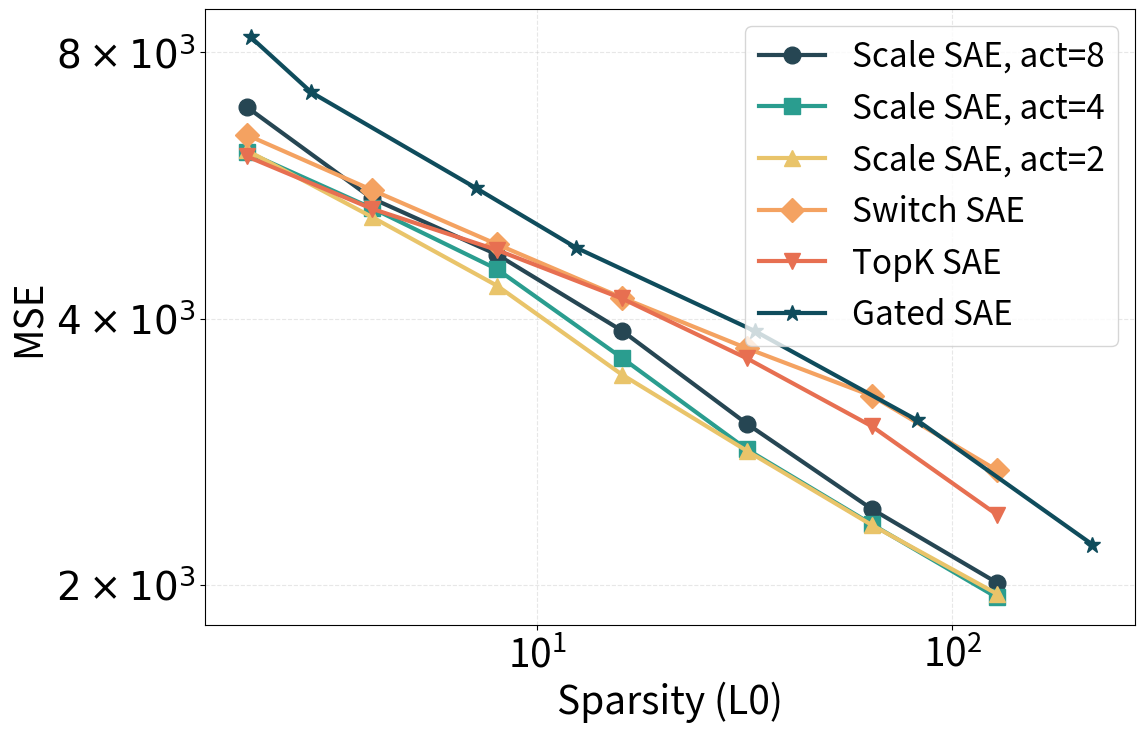

This figure's Python source:
import matplotlib.pyplot as plt
import matplotlib.ticker as mticker

markers = ['o', 's', '^', 'D', 'v', '*']
colors = ['#264653', '#2a9d8f', '#e9c46a', '#f4a261', '#e76f51', '#0f4c5c']

plt.rcParams.update({
    'font.size': 28,
    'axes.labelsize': 28,
    'xtick.labelsize': 28,
    'ytick.labelsize': 28,
    'legend.fontsize': 24,
})

k_values = [2, 4, 8, 16, 32, 64, 128]

data = {
    'Scale SAE, act=8': [6936.268555, 5469.526855, 4724.931885, 3875.2854, 3040.996704, 2435.019409, 2010.432129],
    'Scale SAE, act=4': [6171.60791, 5332.038086, 4548.967529, 3610.129028, 2844.769165, 2340.628296, 1934.670837],
    'Scale SAE, act=2': [6196.699707, 5210.7388, 4357.586426, 3456.486938, 2833.997192, 2335.6220703125, 1952.842957],
    'Switch SAE': [6451.283691, 5590.405273, 4853.273926, 4223.412598, 3701.227539, 3270.440918, 2694.414063],
    'TopK SAE': [6101.383789, 5323.825684, 4781.323486, 4214.283936, 3605.59436, 3021.180908, 2400.605347],
}

gated_k = [2.046143, 2.858521, 7.129517, 12.41503906, 33.4967041, 82.11975098, 217.4451904]
gated_mse = [8317.752441, 7208.431885, 5616.853271, 4809.932129, 3869.896484, 3070.947266, 2220.185181]

# Add Gated SAE to the plotting sequence (distinct marker/color)
data['Gated SAE'] = gated_mse
data_kmap = { 'Gated SAE': gated_k }

plt.figure(figsize=(12, 8))

for i, (model, mse_values) in enumerate(data.items()):
    # decide x-coordinates: some models use the global k_values, others have explicit k arrays
    x = data_kmap.get(model, k_values)
    clr = colors[i % len(colors)]
    mkr = markers[i % len(markers)]
    plt.plot(
        x,
        mse_values,
        marker=mkr,
        linestyle='-',
        linewidth=3,
        color=clr,
        markersize=12,
        label=model
    )

plt.xlabel('Sparsity (L0)')
plt.ylabel('MSE')

ax = plt.gca()

ax.set_xscale('log', base=10)
ax.xaxis.set_major_locator(mticker.LogLocator(base=10.0))
ax.xaxis.set_major_formatter(mticker.LogFormatterMathtext(base=10.0))
ax.xaxis.set_minor_locator(mticker.NullLocator())

ax.set_yscale('log', base=10)
from math import log10, floor, ceil

# Build fixed major ticks at 2×, 4×, 8× per decade within current y-limits
ymin, ymax = ax.get_ylim()
if ymin <= 0:
    ymin = 1e-6  # safety for log scale
emin = floor(log10(ymin))
emax = ceil(log10(ymax))

tick_vals = []
for e in range(emin - 1, emax + 2):
    for m in (2, 4, 8):
        v = m * (10 ** e)
        if ymin <= v <= ymax:
            tick_vals.append(v)

if tick_vals:
    ax.yaxis.set_major_locator(mticker.FixedLocator(tick_vals))
else:
    # Fallback to a reasonable default in the 10^3 range
    ax.yaxis.set_major_locator(mticker.FixedLocator([2e3, 4e3, 8e3]))

def _fmt_times_pow(y, pos=None):
    if y <= 0:
        return ""
    e = int(floor(log10(y)))
    a = y / (10 ** e)
    # Snap to nearest integer to avoid floating point artifacts (expects 2,4,8)
    a_int = int(round(a))
    return f"${a_int}\\times10^{{{e}}}$"

ax.yaxis.set_major_formatter(mticker.FuncFormatter(_fmt_times_pow))
ax.yaxis.set_minor_locator(mticker.NullLocator())

plt.legend(loc='upper right', frameon=True)

plt.grid(True, alpha=0.3, linestyle='--', linewidth=0.8)

plt.savefig('result_mse_new_dataset.png', dpi=300, bbox_inches='tight')
print('Saved result_mse_new_dataset.png')
